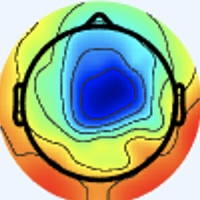

Data behind this chart, as committed beside it:
[238 245 255], [238 245 255], [238 245 255], [238 245 255], [238 245 255], [238 245 255], [238 245 255], [238 245 255], [238 245 255], [238 245 255], [238 245 255], [238 245 255], [238 245 255], [238 245 255], [238 245 255], [238 245 255], [238 245 255], [238 245 255], [238 245 255], [238 245 255], [238 245 255], [238 245 255], [238 245 255], [238 245 255]
[238 245 255], [238 245 255], [238 245 255], [238 245 255], [238 245 255], [238 245 255], [238 245 255], [238 245 255], [238 245 255], [238 245 255], [238 245 255], [238 245 255], [238 245 255], [238 245 255], [238 245 255], [238 245 255], [238 245 255], [238 245 255], [238 245 255], [238 245 255], [238 245 255], [238 245 255], [238 245 255], [238 245 255]
[238 245 255], [238 245 255], [238 245 255], [238 245 255], [238 245 255], [238 245 255], [238 245 255], [238 245 255], [238 245 255], [238 245 255], [238 245 255], [238 245 255], [238 245 255], [238 245 255], [238 245 255], [238 245 255], [238 245 255], [238 245 255], [238 245 255], [238 245 255], [238 245 255], [238 245 255], [238 245 255], [238 245 255]
[238 245 255], [238 245 255], [238 245 255], [238 245 255], [238 245 255], [238 245 255], [238 245 255], [238 245 255], [238 245 255], [238 245 255], [238 245 255], [238 245 255], [238 245 255], [238 245 255], [238 245 255], [238 245 255], [238 245 255], [238 245 255], [238 245 255], [238 245 255], [238 245 255], [238 245 255], [238 245 255], [238 245 255]
[238 245 255], [238 245 255], [238 245 255], [238 245 255], [238 245 255], [238 245 255], [238 245 255], [238 245 255], [238 245 255], [238 245 255], [238 245 255], [238 245 255], [238 245 255], [238 245 255], [238 245 255], [238 245 255], [238 245 255], [238 245 255], [238 245 255], [238 245 255], [238 245 255], [238 245 255], [238 245 255], [238 245 255]
[238 245 255], [238 245 255], [238 245 255], [238 245 255], [238 245 255], [238 245 255], [238 245 255], [238 245 255], [238 245 255], [238 245 255], [238 245 255], [238 245 255], [238 245 255], [238 245 255], [238 245 255], [238 245 255], [238 245 255], [238 245 255], [238 245 255], [238 245 255], [238 245 255], [238 245 255], [238 245 255], [238 245 255]
[238 245 255], [238 245 255], [238 245 255], [238 245 255], [238 245 255], [238 245 255], [238 245 255], [238 245 255], [238 245 255], [238 245 255], [238 245 255], [238 245 255], [238 245 255], [238 245 255], [238 245 255], [238 245 255], [238 245 255], [238 245 255], [238 245 255], [238 245 255], [238 245 255], [238 245 255], [238 245 255], [238 245 255]
[238 245 255], [238 245 255], [238 245 255], [238 245 255], [238 245 255], [238 245 255], [238 245 255], [238 245 255], [238 245 255], [238 245 255], [238 245 255], [238 245 255], [238 245 255], [238 245 255], [238 245 255], [238 245 255], [238 245 255], [238 245 255], [238 245 255], [238 245 255], [238 245 255], [238 245 255], [238 245 255], [238 245 255]
[238 245 255], [238 245 255], [238 245 255], [238 245 255], [238 245 255], [238 245 255], [238 245 255], [238 245 255], [238 245 255], [238 245 255], [238 245 255], [238 245 255], [238 245 255], [238 245 255], [238 245 255], [238 245 255], [238 245 255], [238 245 255], [238 245 255], [238 245 255], [238 245 255], [238 245 255], [238 245 255], [238 245 255]
[238 245 255], [238 245 255], [238 245 255], [238 245 255], [238 245 255], [238 245 255], [238 245 255], [238 245 255], [238 245 255], [238 245 255], [238 245 255], [238 245 255], [238 245 255], [238 245 255], [238 245 255], [238 245 255], [238 245 255], [238 245 255], [238 245 255], [238 245 255], [238 245 255], [238 245 255], [238 245 255], [238 245 255]
[238 245 255], [238 245 255], [238 245 255], [238 245 255], [238 245 255], [238 245 255], [238 245 255], [238 245 255], [238 245 255], [238 245 255], [238 245 255], [238 245 255], [238 245 255], [238 245 255], [238 245 255], [238 245 255], [238 245 255], [238 245 255], [238 245 255], [238 245 255], [238 245 255], [238 245 255], [238 245 255], [238 245 255]
[238 245 255], [238 245 255], [238 245 255], [238 245 255], [238 245 255], [238 245 255], [238 245 255], [238 245 255], [238 245 255], [238 245 255], [238 245 255], [238 245 255], [238 245 255], [238 245 255], [238 245 255], [238 245 255], [238 245 255], [238 245 255], [238 245 255], [238 245 255], [238 245 255], [238 245 255], [238 245 255], [238 245 255]
[238 245 255], [238 245 255], [238 245 255], [238 245 255], [238 245 255], [238 245 255], [238 245 255], [238 245 255], [238 245 255], [238 245 255], [238 245 255], [238 245 255], [238 245 255], [238 245 255], [238 245 255], [238 245 255], [238 245 255], [238 245 255], [238 245 255], [238 245 255], [238 245 255], [238 245 255], [238 245 255], [238 245 255]
[238 245 255], [238 245 255], [238 245 255], [238 245 255], [238 245 255], [238 245 255], [238 245 255], [238 245 255], [238 245 255], [238 245 255], [238 245 255], [238 245 255], [238 245 255], [238 245 255], [238 245 255], [238 245 255], [238 245 255], [238 245 255], [238 245 255], [238 245 255], [238 245 255], [238 245 255], [238 245 255], [238 245 255]
[238 245 255], [238 245 255], [238 245 255], [238 245 255], [238 245 255], [238 245 255], [238 245 255], [238 245 255], [238 245 255], [238 245 255], [238 245 255], [238 245 255], [238 245 255], [238 245 255], [238 245 255], [238 245 255], [238 245 255], [238 245 255], [238 245 255], [238 245 255], [238 245 255], [238 245 255], [238 245 255], [238 245 255]
[238 245 255], [238 245 255], [238 245 255], [238 245 255], [238 245 255], [238 245 255], [238 245 255], [238 245 255], [238 245 255], [238 245 255], [238 245 255], [238 245 255], [238 245 255], [238 245 255], [238 245 255], [238 245 255], [238 244 255], [238 245 255], [238 245 253], [238 245 253], [238 245 255], [238 245 255], [238 245 255], [238 245 255]
[238 245 255], [238 245 255], [238 245 255], [238 245 255], [238 245 255], [238 245 255], [238 245 255], [238 245 255], [238 245 255], [238 245 255], [238 245 255], [238 245 255], [238 245 255], [238 245 255], [238 245 255], [238 244 255], [238 244 255], [238 244 255], [238 245 251], [238 245 251], [237 246 253], [237 246 253], [238 245 255], [238 245 255]
[238 245 255], [238 245 255], [238 245 255], [238 245 255], [238 245 255], [238 245 255], [238 245 255], [238 245 255], [238 245 255], [238 245 255], [238 245 255], [238 245 255], [238 245 255], [238 245 255], [238 245 255], [238 244 255], [238 244 255], [238 244 255], [238 245 253], [238 245 251], [237 246 251], [237 246 253], [238 244 255], [238 244 255]
[238 245 255], [238 245 255], [238 245 255], [238 245 255], [238 245 255], [238 245 255], [238 245 255], [238 245 255], [238 245 255], [238 245 255], [238 245 255], [238 245 255], [238 245 255], [238 245 255], [238 245 255], [238 245 255], [238 244 255], [238 245 255], [238 245 255], [238 245 253], [238 245 253], [238 245 255], [238 244 255], [238 244 255]
[238 245 255], [238 245 255], [238 245 255], [238 245 255], [238 245 255], [238 245 255], [238 245 255], [238 245 255], [238 245 255], [238 245 255], [238 245 255], [238 245 255], [238 245 255], [238 245 255], [238 245 255], [238 245 255], [238 245 255], [238 245 255], [238 245 255], [238 245 255], [238 245 255], [238 245 255], [238 244 255], [238 244 255]
[238 245 255], [238 245 255], [238 245 255], [238 245 255], [238 245 255], [238 245 255], [238 245 255], [238 245 255], [238 245 255], [238 245 255], [238 245 255], [238 245 255], [238 245 255], [238 245 255], [238 245 255], [238 245 255], [238 244 255], [238 245 255], [238 245 253], [238 245 253], [240 244 255], [240 243 255], [240 244 255], [240 244 255]
[238 245 255], [238 245 255], [238 245 255], [238 245 255], [238 245 255], [238 245 255], [238 245 255], [238 245 255], [238 245 255], [238 245 255], [238 245 255], [238 245 255], [238 245 255], [238 245 255], [238 245 255], [238 245 255], [238 244 255], [238 245 255], [238 245 251], [238 245 253], [240 244 255], [240 244 255], [240 244 253], [240 245 251]
[238 245 255], [238 245 255], [238 245 255], [238 245 255], [238 245 255], [238 245 255], [238 245 255], [238 245 255], [238 245 255], [238 245 255], [238 245 255], [238 245 255], [238 245 255], [238 245 255], [238 245 255], [238 245 255], [238 245 255], [238 245 255], [238 245 251], [238 245 251], [238 245 255], [238 245 255], [238 245 253], [238 245 251]
[238 245 255], [238 245 255], [238 245 255], [238 245 255], [238 245 255], [238 245 255], [238 245 255], [238 245 255], [238 245 255], [238 245 255], [238 245 255], [238 245 255], [238 245 255], [238 245 255], [238 245 255], [238 245 255], [238 245 255], [238 245 253], [238 245 253], [238 245 253], [238 245 253], [238 245 253], [238 245 253], [238 245 253]
[238 245 255], [238 245 255], [238 245 255], [238 245 255], [238 245 255], [238 245 255], [238 245 255], [238 245 255], [238 245 255], [238 245 255], [238 245 255], [238 245 255], [238 245 255], [238 245 255], [238 245 255], [238 245 255], [237 246 253], [237 246 253], [237 246 253], [237 246 253], [237 246 253], [237 246 253], [237 246 255], [237 246 255]
[238 245 255], [238 245 255], [238 245 255], [238 245 255], [238 245 255], [238 245 255], [238 245 255], [238 245 255], [238 245 255], [238 245 255], [238 245 255], [238 245 255], [238 245 255], [238 245 255], [238 245 255], [238 245 255], [237 246 255], [237 246 255], [237 246 255], [237 246 255], [237 246 253], [237 246 255], [237 245 255], [237 245 255]
[238 245 255], [238 245 255], [238 245 255], [238 245 255], [238 245 255], [238 245 255], [238 245 255], [238 245 255], [238 245 255], [238 245 255], [238 245 255], [238 245 255], [238 245 255], [238 245 255], [238 245 255], [238 244 255], [237 245 255], [237 245 255], [237 246 255], [237 246 253], [237 246 255], [237 246 255], [237 245 255], [237 245 255]
[238 245 255], [238 245 255], [238 245 255], [238 245 255], [238 245 255], [238 245 255], [238 245 255], [238 245 255], [238 245 255], [238 245 255], [238 245 255], [238 245 255], [238 245 255], [238 245 255], [238 245 255], [238 244 255], [238 244 255], [237 245 255], [237 246 255], [237 246 255], [237 245 255], [237 245 255], [237 245 255], [237 246 255]
[238 245 255], [238 245 255], [238 245 255], [238 245 255], [238 245 255], [238 245 255], [238 245 255], [238 245 255], [238 245 255], [238 245 255], [238 245 255], [238 245 255], [238 245 255], [238 245 255], [238 245 255], [238 245 255], [238 244 255], [238 244 255], [238 244 255], [238 244 255], [237 244 255], [237 245 255], [237 247 249], [238 246 248]
[238 245 255], [238 245 255], [238 245 255], [238 245 255], [238 245 255], [238 245 255], [238 245 255], [238 245 255], [238 245 255], [238 245 255], [238 245 255], [238 245 255], [238 245 255], [238 245 255], [238 245 255], [238 245 255], [240 244 253], [240 244 253], [240 244 255], [238 244 255], [238 243 255], [237 245 255], [237 247 249], [238 247 246]
[238 245 255], [238 245 255], [238 245 255], [238 245 255], [238 245 255], [238 245 255], [238 245 255], [238 245 255], [238 245 255], [238 245 255], [238 245 255], [238 245 255], [238 245 255], [238 245 255], [238 245 255], [238 245 253], [240 245 249], [240 245 249], [240 244 253], [238 245 255], [238 244 255], [238 244 255], [238 245 253], [238 245 251]
[238 245 255], [238 245 255], [238 245 255], [240 244 255], [240 244 253], [238 245 255], [238 245 255], [238 244 255], [237 245 255], [237 245 255], [238 245 255], [238 245 253], [238 245 253], [238 245 253], [238 245 253], [238 245 253], [240 245 249], [240 245 249], [241 244 253], [240 244 255], [240 244 255], [238 245 255], [238 245 255], [241 244 249]
[237 245 255], [237 245 255], [240 244 255], [241 244 253], [241 244 251], [240 244 253], [238 244 255], [237 245 255], [236 245 255], [236 246 255], [237 246 253], [238 245 251], [240 245 251], [238 245 251], [238 245 251], [237 246 253], [238 247 254], [236 245 252], [240 242 255], [244 244 255], [241 244 249], [240 245 249], [241 245 255], [242 245 238]
[236 246 255], [237 245 255], [240 244 255], [241 244 253], [243 243 251], [241 244 253], [238 244 255], [237 244 255], [236 245 255], [236 246 255], [238 245 253], [240 245 249], [240 245 251], [240 244 253], [238 245 253], [237 246 253], [235 245 254], [237 246 255], [244 246 255], [242 241 255], [240 244 247], [241 246 242], [243 245 240], [247 248 217]
[236 246 255], [237 245 255], [238 245 255], [240 244 255], [241 244 253], [240 244 255], [238 244 255], [237 245 255], [237 245 255], [237 246 255], [240 245 251], [241 244 251], [241 243 255], [240 244 255], [238 244 255], [237 245 255], [237 246 255], [234 243 252], [238 244 255], [236 239 255], [242 246 255], [242 248 238], [243 243 209], [244 244 174]
[236 246 255], [237 246 255], [238 245 255], [240 244 255], [240 244 255], [240 244 255], [238 244 255], [237 245 255], [237 246 253], [238 245 251], [241 244 251], [241 244 253], [241 243 255], [240 243 255], [238 244 255], [238 244 255], [240 247 255], [235 244 253], [239 244 255], [238 244 255], [244 249 252], [242 246 221], [247 248 182], [245 245 145]
[237 246 255], [237 246 255], [238 245 255], [238 245 255], [238 244 255], [238 244 255], [237 245 255], [237 246 255], [238 245 251], [240 245 249], [241 244 251], [243 243 255], [241 243 255], [240 243 255], [238 244 255], [238 244 255], [239 246 255], [237 244 254], [236 243 255], [237 244 252], [243 247 233], [245 247 200], [254 255 159], [246 247 130]
[237 246 255], [237 246 255], [238 245 253], [238 245 253], [238 244 255], [238 244 255], [237 245 255], [237 246 255], [240 245 251], [240 245 249], [241 244 253], [241 243 255], [241 243 255], [240 244 255], [238 244 255], [237 246 255], [235 242 252], [241 245 254], [240 247 253], [240 246 236], [239 241 204], [240 241 173], [237 238 136], [225 226 109]
[238 245 255], [238 245 255], [237 246 253], [237 246 253], [237 246 255], [237 246 255], [237 246 255], [237 246 253], [240 244 253], [240 244 253], [241 244 253], [241 243 255], [241 244 253], [238 245 253], [237 246 253], [237 246 253], [237 244 252], [240 244 245], [242 244 231], [246 246 208], [237 237 165], [215 213 126], [157 157  71], [124 124  28]
[240 244 255], [238 245 255], [238 245 253], [237 246 253], [237 246 253], [237 246 255], [237 246 253], [237 246 253], [238 245 255], [240 244 255], [240 244 255], [240 244 253], [240 244 253], [238 245 251], [237 246 253], [237 246 251], [241 246 250], [245 247 234], [251 249 208], [242 239 172], [213 208 124], [174 170  79], [106 105  22], [94 96  0]
[241 243 255], [240 244 255], [238 245 255], [237 246 253], [237 246 253], [236 247 253], [237 246 255], [237 246 255], [238 244 255], [239 245 255], [237 244 254], [237 244 252], [239 246 254], [237 246 253], [236 245 254], [239 247 250], [241 246 240], [247 248 214], [254 251 170], [245 241 144], [154 146  71], [100  94  18], [133 135  36], [186 190  67]
[241 243 255], [240 244 255], [240 244 255], [238 245 255], [237 246 255], [236 247 253], [237 246 255], [237 245 255], [238 244 255], [239 245 255], [238 244 255], [236 245 254], [238 247 254], [237 246 253], [237 244 254], [242 246 245], [244 247 220], [241 240 183], [246 242 143], [223 218 114], [113 105  32], [69 63  0], [166 169  56], [250 255 113]
[241 244 253], [240 244 255], [240 243 255], [238 244 255], [237 246 255], [237 246 255], [238 244 255], [238 244 255], [236 244 255], [238 246 255], [237 245 255], [237 246 255], [238 247 255], [239 246 254], [240 245 251], [245 248 231], [251 251 191], [240 238 153], [191 188  95], [149 144  53], [115 109  33], [118 114  25], [195 196  69], [244 249  97]
[241 244 253], [240 244 255], [238 244 255], [238 244 255], [237 246 255], [237 246 255], [238 244 255], [238 244 255], [236 244 255], [237 245 255], [236 246 255], [237 246 255], [239 246 255], [242 245 250], [243 244 238], [248 246 208], [255 252 163], [234 229 125], [147 142  60], [91 88 11], [124 119  35], [172 169  64], [218 219  81], [248 254  96]
[240 244 253], [240 244 255], [238 244 255], [238 244 255], [238 245 255], [238 245 253], [240 244 255], [238 244 255], [237 245 255], [237 246 255], [236 246 255], [237 246 253], [241 244 253], [245 244 239], [247 243 214], [248 243 177], [255 249 137], [243 237 123], [129 124  56], [60 59  0], [140 138  38], [228 229 101], [244 247  98], [242 250  89]
[240 244 253], [238 245 255], [238 244 255], [238 244 255], [238 245 251], [238 245 251], [240 244 255], [240 244 255], [238 245 255], [237 246 255], [237 246 255], [238 245 253], [243 244 248], [246 243 226], [246 241 185], [244 237 146], [251 242 121], [232 225 109], [118 114  43], [71 71  0], [168 171  54], [248 253 107], [246 252  94], [241 252  88]
[238 245 255], [237 246 255], [237 245 255], [238 245 253], [238 246 248], [240 245 249], [241 243 255], [240 244 255], [239 246 255], [236 245 254], [237 246 255], [240 245 251], [243 243 241], [248 243 211], [246 240 152], [239 232 116], [208 198  83], [174 165  60], [132 128  39], [135 135  37], [199 205  69], [243 253  96], [245 253  88], [239 252  84]
[237 246 255], [237 246 255], [237 246 255], [237 246 253], [238 246 248], [240 245 249], [240 244 255], [240 244 255], [241 245 255], [237 244 252], [237 246 255], [240 246 244], [247 245 224], [251 245 187], [247 239 128], [237 229 102], [167 158  53], [122 116  20], [152 150  49], [189 193  73], [225 233  86], [241 254  89], [242 255  88], [235 252  84]
[238 245 253], [238 245 255], [237 245 255], [237 246 255], [238 245 251], [238 245 251], [237 245 255], [238 244 255], [241 243 255], [241 244 253], [239 248 253], [239 246 230], [243 240 185], [246 237 144], [255 245 114], [239 230  99], [142 137  46], [96 95 12], [155 159  48], [211 219  84], [237 243  91], [243 254  90], [238 253  90], [233 254  89]
[238 245 253], [238 245 255], [238 245 255], [237 246 255], [238 245 253], [237 246 255], [237 245 255], [238 244 255], [242 244 255], [241 244 251], [243 248 244], [243 247 212], [243 238 154], [244 234 111], [255 246  99], [239 231  98], [134 129  47], [78 81  4], [154 161  45], [228 237  94], [245 252  96], [242 253  89], [235 252  88], [229 251  88]
[237 246 255], [238 245 253], [238 245 253], [238 245 253], [237 246 255], [237 245 255], [238 244 255], [240 244 255], [238 244 255], [240 244 245], [244 243 223], [245 243 186], [242 236 126], [244 237  94], [255 251  96], [245 237 104], [135 130  49], [77 77  3], [162 166  53], [241 250 107], [247 254  96], [239 252  85], [235 254  87], [227 252  88]
[237 245 255], [238 245 255], [240 245 251], [238 245 251], [237 246 255], [237 245 255], [240 244 255], [240 244 255], [238 245 255], [242 245 238], [243 235 196], [245 234 154], [242 235 105], [246 239  86], [252 245  92], [232 225  95], [132 127  46], [89 87 12], [171 176  60], [244 252 107], [245 253  92], [239 252  84], [235 254  87], [226 251  87]
[238 244 255], [238 244 255], [240 244 253], [240 244 253], [236 247 253], [236 246 255], [240 244 255], [241 244 253], [242 247 253], [248 247 227], [246 233 165], [245 228 122], [247 235  97], [246 236  86], [226 219  76], [194 188  66], [135 130  46], [115 113  30], [186 190  69], [243 251 103], [245 253  92], [240 253  85], [231 252  85], [225 252  87]
[240 243 255], [240 243 255], [240 244 255], [238 245 253], [237 246 253], [237 246 253], [238 245 255], [241 244 249], [244 246 241], [249 245 207], [246 229 139], [244 225  97], [251 236  91], [246 236  89], [207 199  66], [166 160  46], [139 133  45], [136 135  42], [195 200  72], [241 250  99], [245 253  90], [239 252  84], [229 250  83], [225 254  88]
[241 242 255], [240 243 255], [238 245 255], [238 245 253], [237 246 253], [237 246 255], [237 245 255], [241 245 244], [243 241 216], [246 236 174], [246 226 114], [247 226  85], [253 237  89], [247 236  94], [199 188  70], [156 149  45], [135 130  36], [148 147  41], [199 205  69], [242 251  96], [246 254  89], [238 251  83], [229 252  84], [223 252  86]
[241 242 255], [240 243 255], [238 245 255], [237 246 253], [238 245 255], [238 245 255], [237 246 253], [243 246 235], [242 234 187], [243 227 140], [249 225  99], [251 229  81], [253 238  83], [246 235  93], [192 180  68], [149 141  40], [149 146  39], [165 166  46], [211 216  72], [243 253  94], [242 250  85], [235 251  83], [232 255  89], [220 251  87]
[241 243 255], [240 244 255], [236 244 255], [238 246 255], [238 245 255], [238 245 251], [241 249 252], [244 246 222], [242 228 155], [243 221 109], [245 222  84], [248 227  74], [254 242  82], [247 237  90], [177 166  51], [140 131  26], [178 176  53], [222 227  85], [232 239  83], [244 252  89], [242 253  87], [237 252  87], [231 253  90], [221 252  89]
[241 244 251], [241 245 254], [237 245 255], [238 246 255], [238 245 255], [239 244 247], [244 247 236], [247 244 201], [242 223 128], [245 218  89], [248 221  78], [249 228  73], [255 243  81], [241 233  86], [170 158  46], [134 126  19], [200 200  68], [246 251  99], [245 253  92], [244 253  86], [240 251  87], [236 251  88], [227 252  90], [220 252  91]
[240 245 251], [241 245 254], [237 245 255], [237 245 255], [238 245 255], [242 244 239], [243 242 211], [245 236 169], [244 220 110], [245 216  80], [249 221  77], [248 227  74], [253 243  84], [240 233  90], [170 158  50], [137 126  21], [201 201  69], [251 255 104], [249 255  96], [242 251  84], [241 252  88], [236 251  88], [226 251  89], [219 251  90]
[241 245 255], [238 245 255], [237 244 254], [238 245 255], [242 246 255], [243 244 230], [242 235 181], [238 223 132], [245 219  98], [248 217  77], [250 222  78], [248 226  78], [255 243  89], [243 234  93], [175 163  55], [139 127  25], [191 189  66], [238 241 100], [245 252  97], [243 251  88], [242 253  89], [236 253  87], [227 252  88], [219 254  90]
[239 245 255], [237 243 255], [237 244 250], [241 246 250], [247 248 252], [248 243 221], [242 229 151], [235 213 101], [244 215  87], [248 216  79], [252 223  83], [251 226  81], [255 242  91], [245 234  93], [181 169  57], [138 129  26], [159 155  48], [194 194  74], [223 228  86], [240 250  93], [242 253  89], [236 253  85], [228 253  87], [219 254  89]
... 139 more rows
